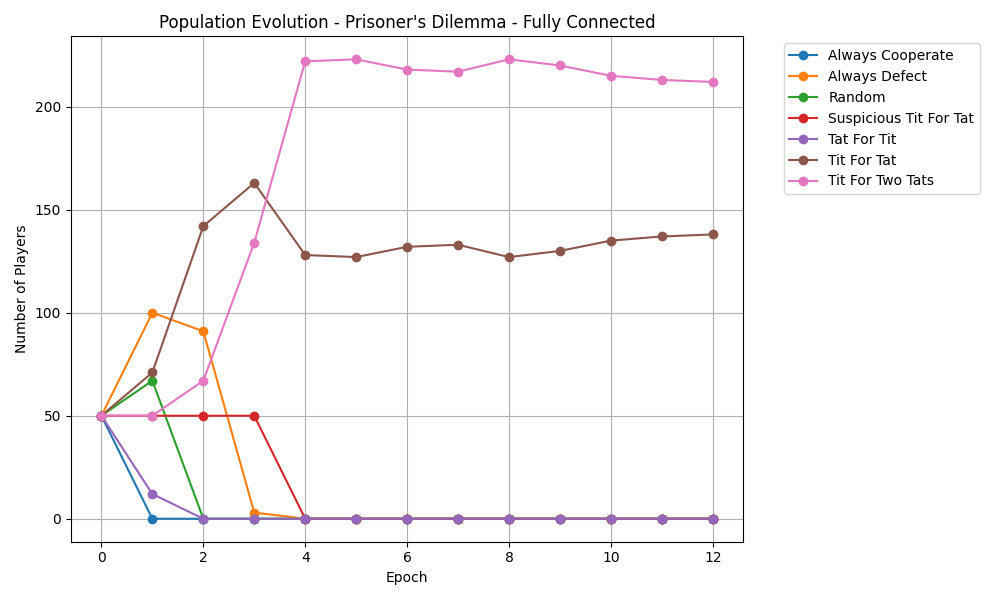

The data file committed next to this chart (first rows):
epoch, Always Cooperate, Always Defect, Random, Suspicious Tit For Tat, Tat For Tit, Tit For Tat, Tit For Two Tats
0, 50, 50, 50, 50, 50, 50, 50
1, 0, 100, 67, 50, 12, 71, 50
2, 0, 91, 0, 50, 0, 142, 67
3, 0, 3, 0, 50, 0, 163, 134
4, 0, 0, 0, 0, 0, 128, 222
5, 0, 0, 0, 0, 0, 127, 223
6, 0, 0, 0, 0, 0, 132, 218
7, 0, 0, 0, 0, 0, 133, 217
8, 0, 0, 0, 0, 0, 127, 223
9, 0, 0, 0, 0, 0, 130, 220
10, 0, 0, 0, 0, 0, 135, 215
11, 0, 0, 0, 0, 0, 137, 213
12, 0, 0, 0, 0, 0, 138, 212
